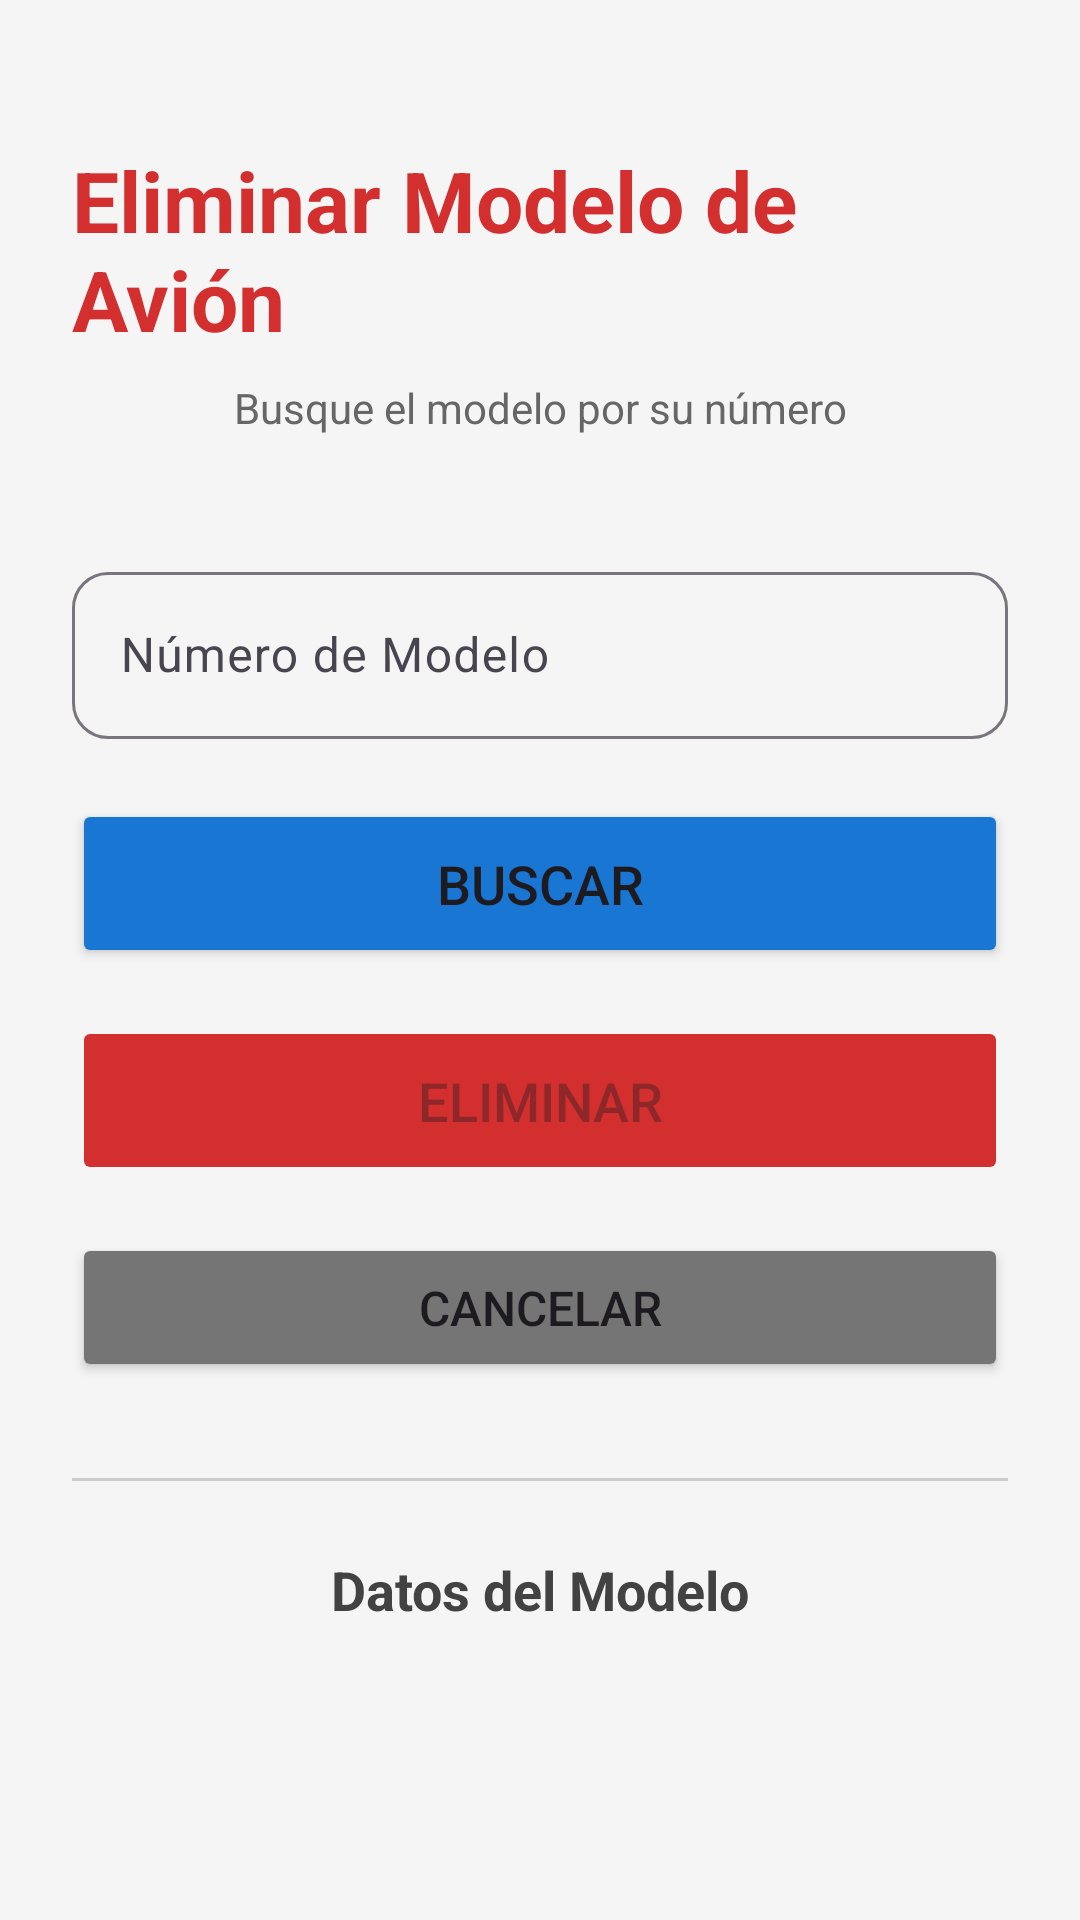

The Android layout XML behind this screen, and the referenced resources:
<!-- AndroidManifest.xml: application theme Theme.Proyecto_Final_Taller_BD_Android -->
<!-- res/layout/activity_eliminar_modelo.xml -->
<?xml version="1.0" encoding="utf-8"?>
<ScrollView xmlns:android="http://schemas.android.com/apk/res/android"
    xmlns:app="http://schemas.android.com/apk/res-auto"
    xmlns:tools="http://schemas.android.com/tools"
    android:layout_width="match_parent"
    android:layout_height="match_parent"
    android:background="#F5F5F5"
    android:fillViewport="true">

    <androidx.constraintlayout.widget.ConstraintLayout
        android:layout_width="match_parent"
        android:layout_height="wrap_content"
        android:padding="24dp">

        <TextView
            android:id="@+id/tvTitulo"
            android:layout_width="wrap_content"
            android:layout_height="wrap_content"
            android:text="Eliminar Modelo de Avión"
            android:textSize="28sp"
            android:textStyle="bold"
            android:textColor="#D32F2F"
            android:layout_marginTop="24dp"
            app:layout_constraintTop_toTopOf="parent"
            app:layout_constraintStart_toStartOf="parent"
            app:layout_constraintEnd_toEndOf="parent" />

        <TextView
            android:id="@+id/tvSubtitulo"
            android:layout_width="wrap_content"
            android:layout_height="wrap_content"
            android:text="Busque el modelo por su número"
            android:textSize="14sp"
            android:textColor="#666666"
            android:layout_marginTop="8dp"
            app:layout_constraintTop_toBottomOf="@id/tvTitulo"
            app:layout_constraintStart_toStartOf="parent"
            app:layout_constraintEnd_toEndOf="parent" />

        <com.google.android.material.textfield.TextInputLayout
            android:id="@+id/tilBuscar"
            android:layout_width="0dp"
            android:layout_height="wrap_content"
            android:hint="Número de Modelo"
            android:layout_marginTop="40dp"
            app:boxBackgroundMode="outline"
            app:boxCornerRadiusTopStart="12dp"
            app:boxCornerRadiusTopEnd="12dp"
            app:boxCornerRadiusBottomStart="12dp"
            app:boxCornerRadiusBottomEnd="12dp"
            app:layout_constraintTop_toBottomOf="@id/tvSubtitulo"
            app:layout_constraintStart_toStartOf="parent"
            app:layout_constraintEnd_toEndOf="parent">

            <com.google.android.material.textfield.TextInputEditText
                android:id="@+id/etBuscar"
                android:layout_width="match_parent"
                android:layout_height="wrap_content"
                android:inputType="text"
                android:maxLength="20"
                android:maxLines="1" />

        </com.google.android.material.textfield.TextInputLayout>

        <Button
            android:id="@+id/btnBuscar"
            android:layout_width="0dp"
            android:layout_height="wrap_content"
            android:text="Buscar"
            android:textSize="18sp"
            android:paddingVertical="16dp"
            android:backgroundTint="#1976D2"
            android:layout_marginTop="20dp"
            app:cornerRadius="12dp"
            app:layout_constraintTop_toBottomOf="@id/tilBuscar"
            app:layout_constraintStart_toStartOf="parent"
            app:layout_constraintEnd_toEndOf="parent" />

        <Button
            android:id="@+id/btnEliminar"
            android:layout_width="0dp"
            android:layout_height="wrap_content"
            android:text="Eliminar"
            android:textSize="18sp"
            android:paddingVertical="16dp"
            android:backgroundTint="#D32F2F"
            android:layout_marginTop="16dp"
            android:enabled="false"
            app:cornerRadius="12dp"
            app:layout_constraintTop_toBottomOf="@id/btnBuscar"
            app:layout_constraintStart_toStartOf="parent"
            app:layout_constraintEnd_toEndOf="parent" />

        <Button
            android:id="@+id/btnCancelar"
            android:layout_width="0dp"
            android:layout_height="wrap_content"
            android:text="Cancelar"
            android:textSize="16sp"
            android:paddingVertical="14dp"
            android:backgroundTint="#757575"
            android:layout_marginTop="16dp"
            app:cornerRadius="12dp"
            app:layout_constraintTop_toBottomOf="@id/btnEliminar"
            app:layout_constraintStart_toStartOf="parent"
            app:layout_constraintEnd_toEndOf="parent" />

        <View
            android:id="@+id/lineaSeparadora"
            android:layout_width="0dp"
            android:layout_height="1dp"
            android:background="#CCCCCC"
            android:layout_marginTop="32dp"
            app:layout_constraintTop_toBottomOf="@id/btnCancelar"
            app:layout_constraintStart_toStartOf="parent"
            app:layout_constraintEnd_toEndOf="parent" />

        <TextView
            android:id="@+id/tvDatosModelo"
            android:layout_width="wrap_content"
            android:layout_height="wrap_content"
            android:text="Datos del Modelo"
            android:textSize="18sp"
            android:textStyle="bold"
            android:textColor="#424242"
            android:layout_marginTop="24dp"
            app:layout_constraintTop_toBottomOf="@id/lineaSeparadora"
            app:layout_constraintStart_toStartOf="parent"
            app:layout_constraintEnd_toEndOf="parent" />

        <androidx.cardview.widget.CardView
            android:id="@+id/cardModelo"
            android:layout_width="0dp"
            android:layout_height="wrap_content"
            android:layout_marginTop="16dp"
            android:visibility="gone"
            app:cardCornerRadius="12dp"
            app:cardElevation="4dp"
            app:layout_constraintTop_toBottomOf="@id/tvDatosModelo"
            app:layout_constraintStart_toStartOf="parent"
            app:layout_constraintEnd_toEndOf="parent">

            <LinearLayout
                android:layout_width="match_parent"
                android:layout_height="wrap_content"
                android:orientation="vertical"
                android:padding="16dp">

                <TextView
                    android:id="@+id/tvModelNumber"
                    android:layout_width="wrap_content"
                    android:layout_height="wrap_content"
                    android:text="Número de Modelo: "
                    android:textSize="16sp"
                    android:textStyle="bold"
                    android:textColor="#424242" />

                <TextView
                    android:id="@+id/tvCapacidad"
                    android:layout_width="wrap_content"
                    android:layout_height="wrap_content"
                    android:text="Capacidad: "
                    android:textSize="14sp"
                    android:textColor="#757575"
                    android:layout_marginTop="12dp" />

                <TextView
                    android:id="@+id/tvPeso"
                    android:layout_width="wrap_content"
                    android:layout_height="wrap_content"
                    android:text="Peso: "
                    android:textSize="14sp"
                    android:textColor="#757575"
                    android:layout_marginTop="8dp" />

            </LinearLayout>

        </androidx.cardview.widget.CardView>

        <TextView
            android:id="@+id/tvNoEncontrado"
            android:layout_width="wrap_content"
            android:layout_height="wrap_content"
            android:text="No se encontró el modelo"
            android:textSize="16sp"
            android:textColor="#D32F2F"
            android:visibility="gone"
            android:layout_marginTop="16dp"
            app:layout_constraintTop_toBottomOf="@id/tvDatosModelo"
            app:layout_constraintStart_toStartOf="parent"
            app:layout_constraintEnd_toEndOf="parent" />

    </androidx.constraintlayout.widget.ConstraintLayout>

</ScrollView>
<!-- resources referenced by this layout -->
<resources>
  <style name="Theme.Proyecto_Final_Taller_BD_Android" parent="Base.Theme.Proyecto_Final_Taller_BD_Android" />
  <style name="Base.Theme.Proyecto_Final_Taller_BD_Android" parent="Theme.Material3.DayNight.NoActionBar">
          
          
      </style>
</resources>
